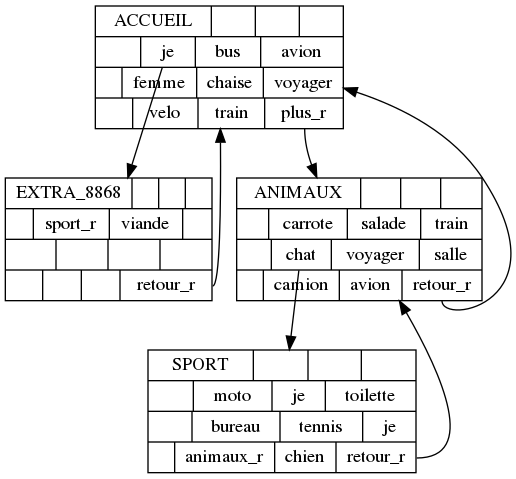

The data file committed next to this chart (first rows):
je@accueil ['je', 1, 1, 'accueil', 'extra_8868']
bus@accueil ['bus', 1, 2, 'accueil', None]
avion@accueil ['avion', 1, 3, 'accueil', None]
femme@accueil ['femme', 2, 1, 'accueil', None]
chaise@accueil ['chaise', 2, 2, 'accueil', None]
voyager@accueil ['voyager', 2, 3, 'accueil', None]
velo@accueil ['velo', 3, 1, 'accueil', None]
train@accueil ['train', 3, 2, 'accueil', None]
carrote@nourriture ['carrote', 1, 1, 'animaux', None]
salade@nourriture ['salade', 1, 2, 'animaux', None]
tennis@sport ['tennis', 2, 2, 'sport', None]
je@sport ['je', 2, 3, 'sport', None]
retour_r@sport ['retour_r', 3, 3, 'sport', 'animaux']
chat@animaux ['chat', 2, 1, 'animaux', 'sport']
voyager@nourriture ['voyager', 2, 2, 'animaux', None]
retour_r@animaux ['retour_r', 3, 3, 'animaux', 'accueil']
plus_r@accueil ['plus_r', 3, 3, 'accueil', 'animaux']
train@accueil** ['train', 1, 3, 'animaux', None]
salle@accueil ['salle', 2, 3, 'animaux', None]
camion@accueil ['camion', 3, 1, 'animaux', None]
avion@accueil** ['avion', 3, 2, 'animaux', None]
moto@accueil ['moto', 1, 1, 'sport', None]
je@accueil** ['je', 1, 2, 'sport', None]
toilette@accueil ['toilette', 1, 3, 'sport', None]
bureau@accueil ['bureau', 2, 1, 'sport', None]
animaux_r@accueil ['animaux_r', 3, 1, 'sport', None]
chien@animaux ['chien', 3, 2, 'sport', None]
retour_r@extra_8868 ['retour_r', 3, 3, 'extra_8868', 'accueil']
sport_r@animaux ['sport_r', 1, 1, 'extra_8868', None]
viande@nourriture ['viande', 1, 2, 'extra_8868', None]
